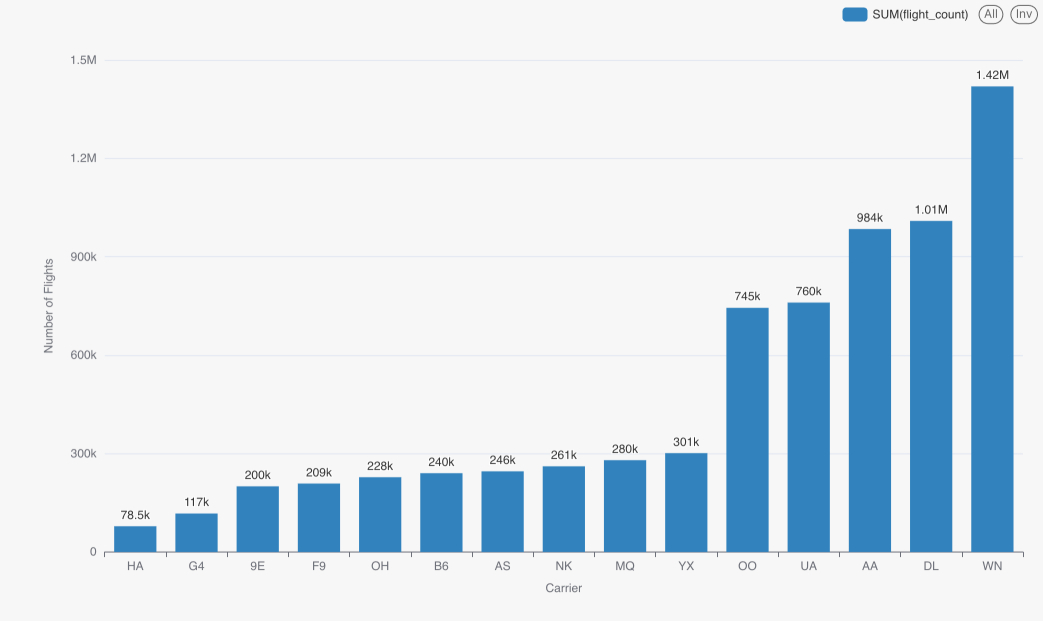

The data file committed next to this chart (first rows):
q1_results.carrier, q1_results.flight_count
WN, 1419419
DL, 1009194
AA, 984306
UA, 760451
OO, 744658
YX, 301465
MQ, 279955
NK, 261103
AS, 245819
B6, 240282
OH, 227971
F9, 208624
9E, 200094
G4, 117210
HA, 78530
